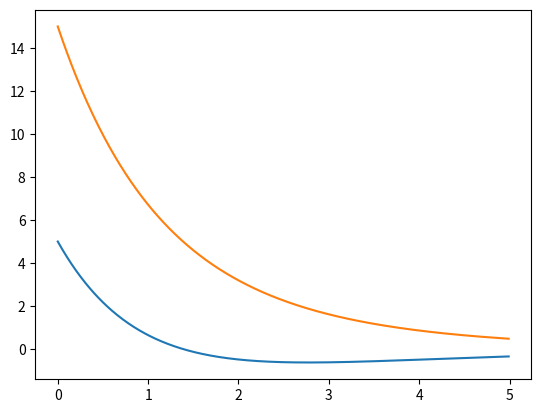

Write the Python code that produced this figure.
import numpy as np
import matplotlib.pyplot as plt

t = np.arange(0, 5, 0.01)
fx = 10*np.exp(-t) - 5*np.exp(-.5*t)
plt.plot(t, fx)
plt.show()

gx = 10*np.exp(-t) + 5*np.exp(-0.5*t)
plt.plot(t, gx)
plt.show()